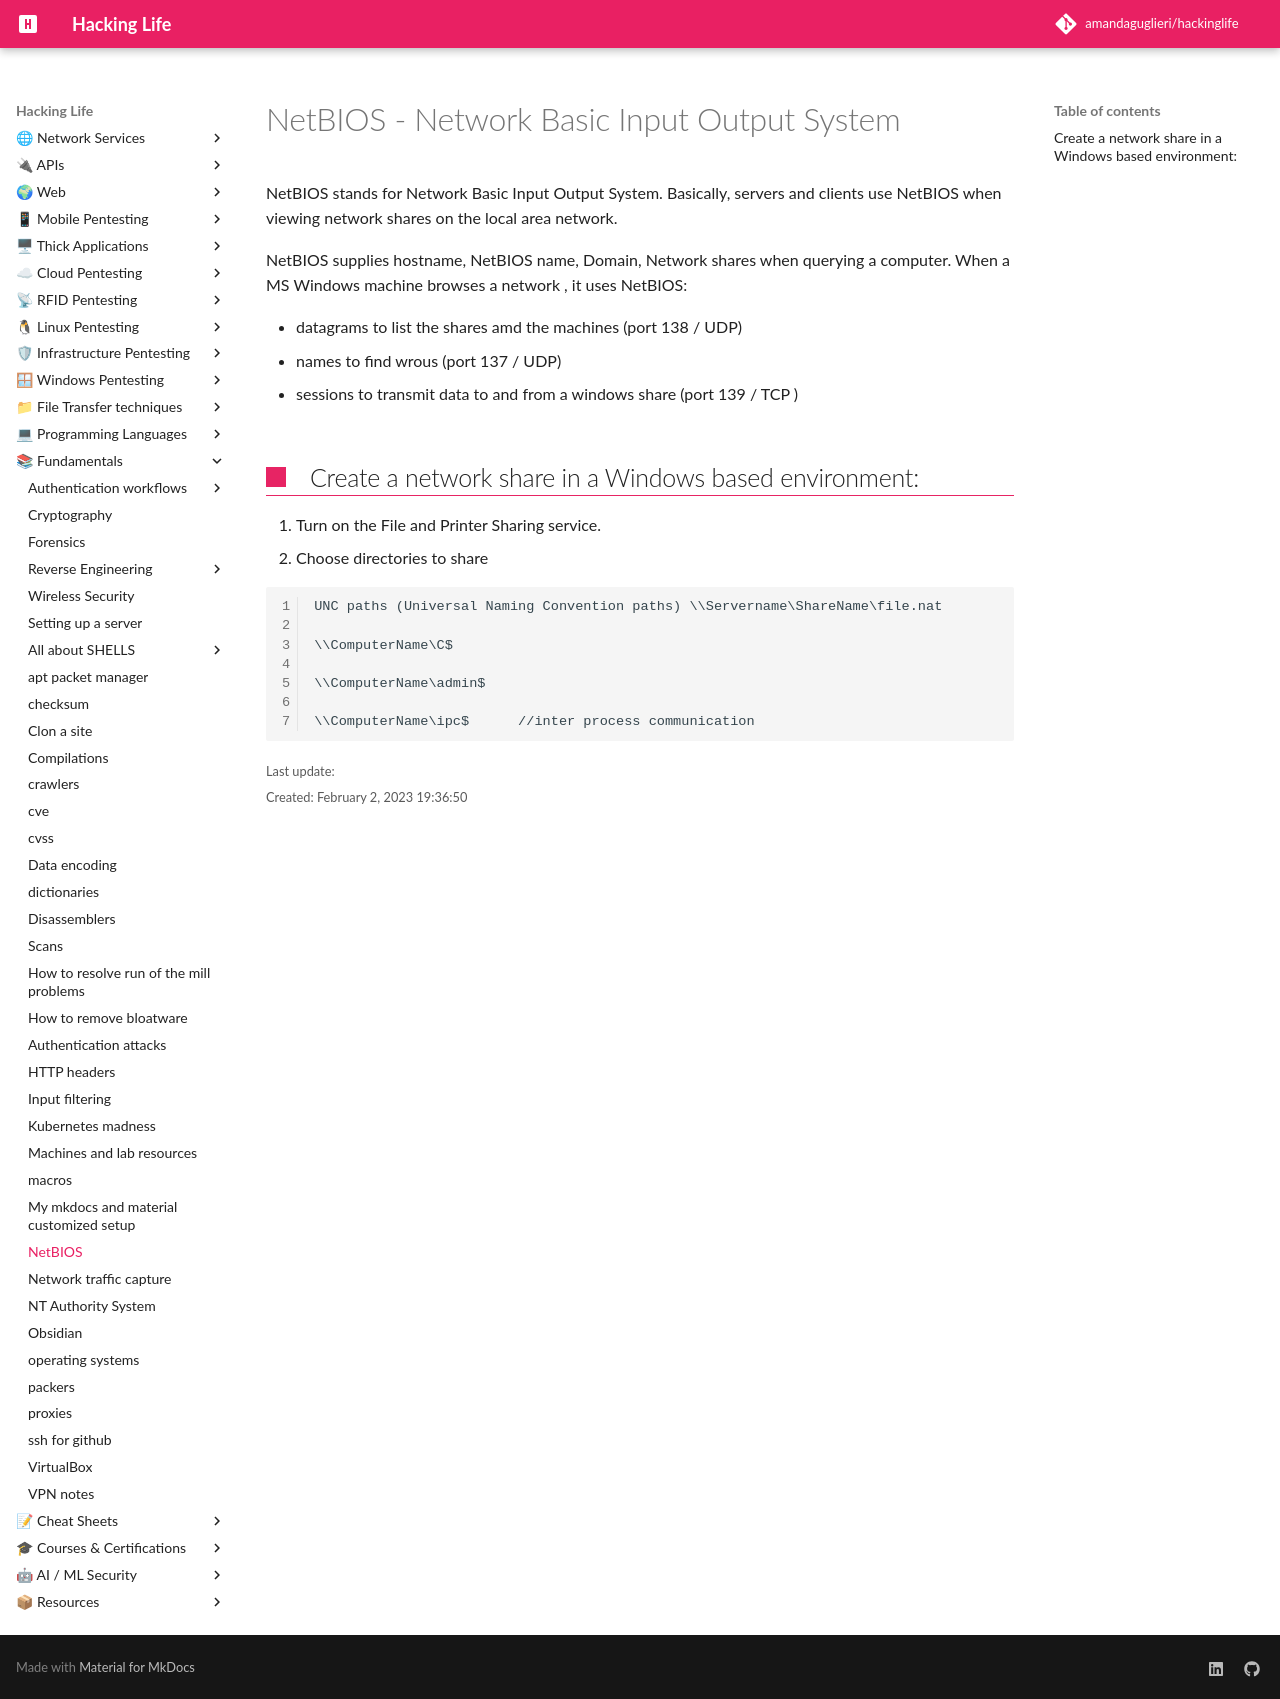

repository: amandaguglieri/hackinglife · page: netbios/index.html · generator: mkdocs

---
title: NetBIOS - Network Basic Input Output System
author: amandaguglieri
draft: false
TableOfContents: true
tags:
  - windows 
---

# NetBIOS - Network Basic Input Output System


NetBIOS stands for Network Basic Input Output System. Basically, servers and clients use NetBIOS when viewing network shares on the local area network.

NetBIOS supplies hostname, NetBIOS name, Domain, Network shares when querying a computer. When a MS Windows machine browses a network , it uses NetBIOS:

- datagrams to list the shares amd the machines (port 138 / UDP)
- names to find wrous (port 137 / UDP)
- sessions to transmit data to and from a windows share (port 139 / TCP )

## Create a network share in a Windows based environment: 

1. Turn on the File and Printer Sharing service.
2. Choose directories to share


```
UNC paths (Universal Naming Convention paths) \\Servername\ShareName\file.nat

\\ComputerName\C$

\\ComputerName\admin$

\\ComputerName\ipc$      //inter process communication
```
